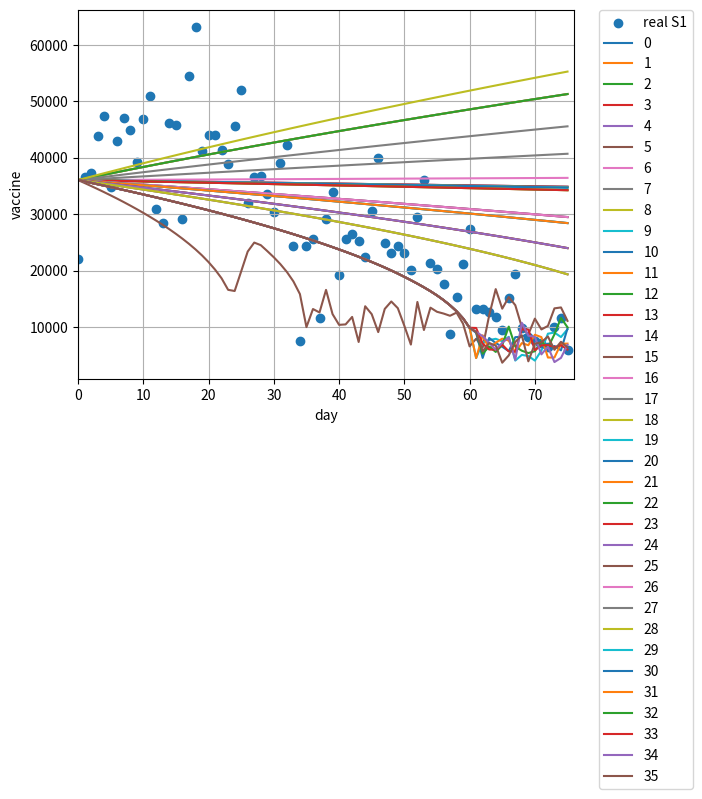

Reproduce this figure in Python.
# 必要ライブラリのインポート
import numpy as np
import matplotlib.pyplot as plt
from scipy.optimize import curve_fit
from scipy.integrate import solve_ivp



class SEIRModel():
    """対象のモデル"""
    
    LAMBDA = 166 # per day # 出生人数
    #CONTACT = 0.03 # 感染確率をまとめたもの
    CONTACT_E  = 0.10 # 感染確率SとE #他の論文引用 #Datafitting
    CONTACT_I  = 0.10 # 感染確率SとI #他の論文引用 #Datafitting
    CONTACT_S1  = 0.0168 # ワクチン接種者の感染確率
    THETA1 = 4.45e-3 # per/day # 1回目ワクチン接種率
    THETA2 = 4.88e-3 # per/day # 2回目ワクチン接種率
    #SEVERE = 0.016 # 重症化率
    MU = 2.92e-5 # per day # 自然死亡率
    ALPHA = 1/7 # 潜伏期間の逆数
    RATE_W = 0.01 # per day # ウイルスの致死率
    GAMMA = 1/15 # per day # 回復率
    COFFIENT1 = 3.0e8 # 調整係数 # DataFitting
    COFFIENT2 = 3.0e8 # 調整係数 # DataFitting
    COFFIENT3 = 3.0e8 # 調整係数 # DataFitting
    #COFFIENT4 = #3.0*10**(10) # 調整係数 # DataFitting
    #COFFIENT5 = #3.0*10**(10) # 調整係数 # DataFitting
    SPAN1 = 1/14 # ワクチン1回目の効果期間
    SPAN2 = 1/10 # ワクチン2回目の効果期間 (7と14の平均でもいいし、どっちのワクチンでも)
    SPAN12 = 1/28
    TOTAL = 8800000
    
    S_0 = 3500000
    E_0 = 2368
    I_0 = 1856
    R_0 = 5259708
    S1_0 = 36068

    sol = []

    def __init__(self, **kwargs):
        self.TIME_INTERVAL = kwargs.pop('TIME_INTERVAL')

    
    
    def set_param(self, COFFIENT4, COFFIENT5):
        """パラメータをセット"""
        
        self.COFFIENT4 = COFFIENT4
        self.COFFIENT5 = COFFIENT5
    

    def dSdt(self, S, E, I, S1,):
        """Sの時間微分"""
        return self.LAMBDA - \
            (self.CONTACT_E*S*E/self.TOTAL+ self.CONTACT_I*S*I/self.TOTAL) - \
                S*(self.SPAN1*self.THETA1/(1+self.COFFIENT4*S1)+self.MU)
        
    def dEdt(self,S, E, I, S1,):
        """Eの時間微分"""
        return (self.CONTACT_E*S*E/self.TOTAL + \
            self.CONTACT_I*S*I/self.TOTAL+self.CONTACT_S1*S1*I/self.TOTAL+self.CONTACT_S1*S1*E/self.TOTAL) - \
                E*(self.MU+self.ALPHA)

    def dIdt(self, E, I,):
        """Iの時間微分"""
        return self.ALPHA*E - I*(self.RATE_W + self.MU + self.GAMMA)

    def dRdt(self, R, I, S1,):
        """Rの時間微分"""
        return S1*self.SPAN2*self.THETA2*self.SPAN12/(1+self.COFFIENT5*S1) + self.GAMMA*I - R*self.MU

    def dS1dt(self, S, E, I, S1,):
        """S1の時間微分"""
        return S*self.SPAN1*self.THETA1/(1+S1*self.COFFIENT4) - \
            S1*(self.SPAN2*self.THETA2*self.SPAN12/(1+S1*self.COFFIENT5) + self.MU) - \
                (self.CONTACT_S1*S1*I/self.TOTAL)-(self.CONTACT_S1*S1*E/self.TOTAL)

    def dX(self, t, X):
        """状態ベクトルの微分
        
        状態ベクトルの微分を計算
        """
        S, E, I, R, S1 = X
        # 微分方程式を配列に保存
        return np.array([
            self.dSdt(S, E, I, S1),
            self.dEdt(S, E, I, S1),
            self.dIdt(E, I),
            self.dRdt(R, I, S1),
            self.dS1dt(S, E, I, S1),
        ])


    def run_sim(self, t):
        """微分方程式を数値的に解く"""
        
        X_init = np.array(
            [self.S_0, self.E_0, self.I_0, self.R_0, self.S1_0]
        )
        
        self.sol.append(
            solve_ivp(
                fun=self.dX,
                t_span=(0, max(t)),
                y0=X_init,
                t_eval=t,
            )
        )



class Fitting(SEIRModel):
    """フィッティング"""
    
    COFFIENT4s = []
    COFFIENT5s = []
    
    def __init__(self, animated, **kwargs):
        """
        
        Parameters
        ---
        animated : Bool  
            アニメ有り無し
        """
        
        self.animated = animated
        self.t_observed = kwargs.pop('t_observed')
        self.S1_observed = kwargs.pop('S1_observed')
        super().__init__(**kwargs)
    
    
    def draw(self, auto_close=False):
        """図を書く"""
        
        fig = plt.figure(figsize=(20, 5))
        ax = fig.add_subplot(1, 3, 1)
        ax2 = fig.add_subplot(1, 3, 2)
        ax3 = fig.add_subplot(1, 3, 3)
        
        ax.scatter(self.t_observed, self.S1_observed, label="real S1")
        ax.set_xlim(0,76)
        
        if len(self.sol) == 0:
            pass
        else:
            #ax.plot(self.sol.t, self.sol.y[0], label="fitting S")
            #ax.plot(self.sol.t, self.sol.y[1], label="fitting E")
            #ax.plot(self.sol.t, self.sol.y[2], label="fitting I")
            #ax.plot(self.sol.t, self.sol.y[3], label="fitting R")
            ax.plot(self.sol[-1].t, self.sol[-1].y[4], label="fitting S1")
            ax2.plot(self.COFFIENT4s, label="COFFIENT4")
            ax3.plot(self.COFFIENT5s, label="COFFIENT5")
        
        ax.legend()
        ax.grid()
        ax.set_xlabel("day")
        ax.set_ylabel("vaccine")
        
        ax2.legend()
        ax2.grid()
        ax2.set_xlabel("trial")

        ax3.legend()
        ax3.grid()
        ax3.set_xlabel("trial")
        
        plt.show(block=auto_close)
        plt.pause(0.8)
        plt.close('all')


    def draw_all(self,):
        fig = plt.figure()
        ax = fig.add_subplot(1, 1, 1)
        
        ax.scatter(self.t_observed, self.S1_observed, label="real S1")
        ax.set_xlim(0,76)
        
        for i, sol in enumerate(self.sol):
            ax.plot(sol.t, sol.y[4], label=str(i))
        
        plt.legend(bbox_to_anchor=(1.05, 1), loc='upper left', borderaxespad=0,)
        ax.grid()
        ax.set_xlabel("day")
        ax.set_ylabel("vaccine")
        
        plt.show()

    def S1(self, t, COFFIENT4, COFFIENT5):
        """S1を計算
        
        Parameters
        ---
        t : 
        
        """
        
        self.COFFIENT4s.append(COFFIENT4)
        self.COFFIENT5s.append(COFFIENT5)
        
        
        print("(COFFIENT4, COFFIENT5) = ", COFFIENT4, " , ", COFFIENT5)
        self.set_param(COFFIENT4, COFFIENT5)
        
        self.run_sim(t)
        
        if self.animated:
            self.draw()
        
        return self.sol[-1].y[4]


    def find_param(self, p_init,):
        """最適化
        
        Parameters
        ---
        p_init : パラメータの初期値
        """
        
        popt, pcov = curve_fit(
            f = self.S1,
            xdata = self.t_observed,
            ydata = self.S1_observed,
            p0 = p_init
        )
        
        return popt, pcov 




if __name__ == "__main__":
    T = 76 # 終端条件
    STEP = 1 

    """ワクチン1回目接種者のグラフ"""

    t_observed = np.arange(0, T, STEP)

    vaccine_date_rate_observed = np.array([
        22150,36686, 37369, 43958, 47348, 34761, 42906, 46990, 44926, 39258, 46815,
        50922, 30911, 28519, 46239, 45767, 29099, 54592, 63243, 41259, 44113,
        44044, 41361, 38948, 45607, 52108, 32071, 36610, 36758, 33658, 30352,
        39097, 42277, 24379,  7547, 24411, 25629, 11601, 29094, 33881, 19335,
        25559, 26479, 25234, 22507, 30595, 40039, 24923, 23086, 24315, 23165,
        20132, 29455, 36124, 21322, 20292, 17593,  8865, 15314, 21266, 27426,
        13309, 13201, 12769, 11749,  9565, 15194, 19400,  9841,  8289,  7587,
        7135,  6430, 10084, 11578, 5892
    ])
    
    
    model = Fitting(
        animated=False,
        t_observed=t_observed,
        S1_observed=vaccine_date_rate_observed,
        TIME_INTERVAL=STEP
    )
    
    # パラメータの初期値
    #p_init = [3.0e8, 3.0e8]  # 全然ダメ
    #p_init = [0, 0]  # 収束するがダメ
    p_init = [1.01e-4, 1.01e-4]  #収束しました
    
    popt, pcov = model.find_param(p_init)
    print("終了\n")
    print("(COFFIENT4_hat, COFFIENT5_hat) = ", popt[0], " , ", popt[1])
    print("cov = ", pcov)
    model.draw_all()



    # models = SEIRModel(TIME_INTERVAL =1)
    # t = np.arange(0, 76, 1)
    # models.COFFIENT4 = 1.01e-4
    # models.COFFIENT5 = 1.01e-4
    # models.run_sim(t)
    # plt.plot(models.sol.t, models.sol.y[4])
    # #plt.scatter(t_observed, vaccine_date_rate_observed)
    # plt.show()